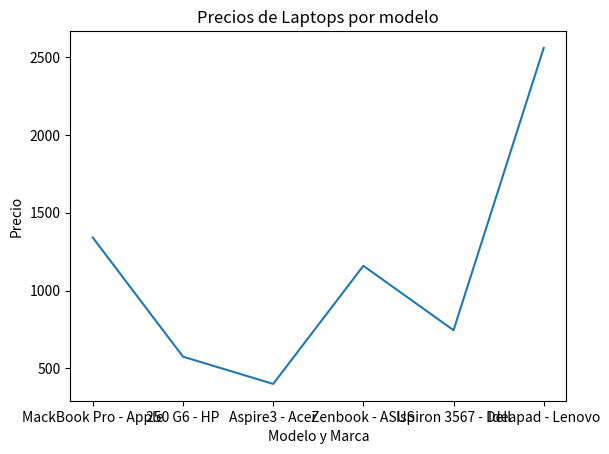

Write the Python code that produced this figure.
import matplotlib.pyplot as plt

modelo = ['MackBook Pro - Apple', '250 G6 - HP', 'Aspire3 - Acer', 'Zenbook - ASUS','Ispiron 3567 - Dell', 'Ideapad - Lenovo']
precio = [1339.69, 575.00, 400.00, 1158.70, 745.00, 2558.00]

plt.plot(modelo, precio)

plt.title('Precios de Laptops por modelo')
plt.xlabel('Modelo y Marca')
plt.ylabel('Precio')

plt.show()